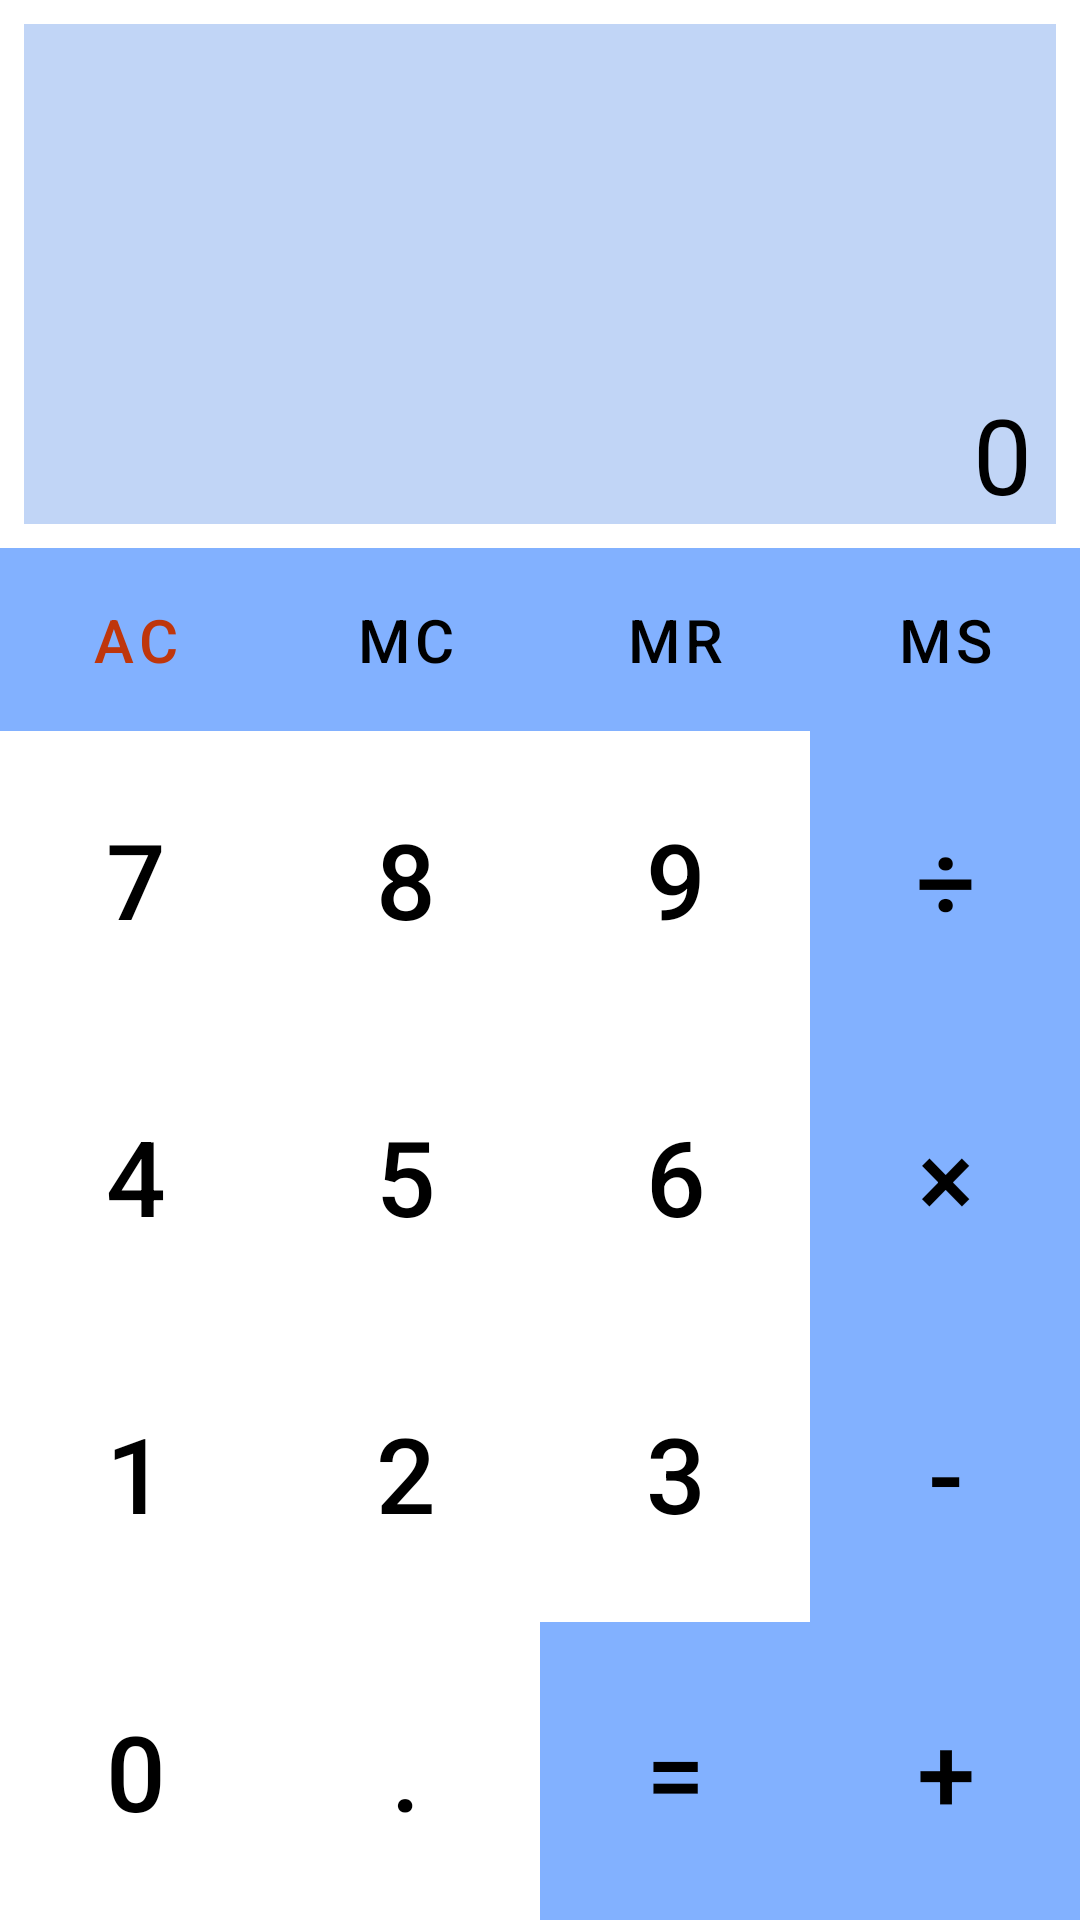

Reconstruct the res/layout file that produces this screen, plus the resources it refers to.
<!-- AndroidManifest.xml: application theme Theme.Calc -->
<!-- res/layout/activity_main.xml -->
<?xml version="1.0" encoding="utf-8"?>
<TableLayout xmlns:android="http://schemas.android.com/apk/res/android"
    xmlns:app="http://schemas.android.com/apk/res-auto"
    xmlns:tools="http://schemas.android.com/tools"
    android:layout_width="match_parent"
    android:layout_height="match_parent"
    android:stretchColumns="*"
    tools:context=".MainActivity">

    <TableRow>

        <TableLayout
            android:layout_width="match_parent"
            android:layout_height="wrap_content"
            android:layout_margin="@dimen/standard_margin_padding"
            android:layout_span="4"
            android:background="@color/screen_color">

            <TableRow>

                <com.google.android.material.textview.MaterialTextView
                    android:id="@+id/text_field_memory"
                    android:layout_height="match_parent"
                    android:gravity="top"
                    android:textColor="@color/black"
                    android:textSize="@dimen/text_size_memory" />

                <com.google.android.material.textview.MaterialTextView
                    android:id="@+id/text_field_history"
                    android:layout_height="@dimen/screen_height_portrait"
                    android:layout_weight="1"
                    android:gravity="bottom|end"
                    android:paddingStart="@dimen/standard_margin_padding"
                    android:paddingEnd="@dimen/standard_margin_padding"
                    android:textColor="@color/black"
                    android:textSize="@dimen/text_size_history" />
            </TableRow>

            <TableRow>

                <com.google.android.material.textview.MaterialTextView
                    android:id="@+id/text_field_input"
                    android:layout_height="wrap_content"
                    android:layout_weight="1"
                    android:gravity="end"
                    android:inputType="numberDecimal|numberSigned"
                    android:paddingStart="@dimen/standard_margin_padding"
                    android:paddingEnd="@dimen/standard_margin_padding"
                    android:text="@string/calc_screen_init_value"
                    android:textColor="@color/black"
                    android:textSize="@dimen/text_size_input" />
            </TableRow>
        </TableLayout>


    </TableRow>

    <TableRow android:layout_weight="0.3">

        <com.google.android.material.button.MaterialButton
            android:id="@+id/key_AC"
            style="@style/my_button_operation.small_button"
            android:text="@string/key_AC"
            android:textColor="@color/text_color_AC_button" />

        <com.google.android.material.button.MaterialButton
            android:id="@+id/key_MC"
            style="@style/my_button_operation.small_button"
            android:text="@string/key_MC" />

        <com.google.android.material.button.MaterialButton
            android:id="@+id/key_MR"
            style="@style/my_button_operation.small_button"
            android:text="@string/key_MR" />

        <com.google.android.material.button.MaterialButton
            android:id="@+id/key_MS"
            style="@style/my_button_operation.small_button"
            android:text="@string/key_MS" />
    </TableRow>

    <TableRow android:layout_weight="1">

        <com.google.android.material.button.MaterialButton
            android:id="@+id/key_7"
            style="@style/my_button"
            android:text="@string/key_7" />

        <com.google.android.material.button.MaterialButton
            android:id="@+id/key_8"
            style="@style/my_button"
            android:text="@string/key_8" />

        <com.google.android.material.button.MaterialButton
            android:id="@+id/key_9"
            style="@style/my_button"
            android:text="@string/key_9" />

        <com.google.android.material.button.MaterialButton
            android:id="@+id/key_divide"
            style="@style/my_button_operation"
            android:text="@string/key_divide" />
    </TableRow>

    <TableRow android:layout_weight="1">

        <com.google.android.material.button.MaterialButton
            android:id="@+id/key_4"
            style="@style/my_button"
            android:text="@string/key_4" />

        <com.google.android.material.button.MaterialButton
            android:id="@+id/key_5"
            style="@style/my_button"
            android:text="@string/key_5" />

        <com.google.android.material.button.MaterialButton
            android:id="@+id/key_6"
            style="@style/my_button"
            android:text="@string/key_6" />

        <com.google.android.material.button.MaterialButton
            android:id="@+id/key_production"
            style="@style/my_button_operation"
            android:text="@string/key_production" />
    </TableRow>

    <TableRow android:layout_weight="1">

        <com.google.android.material.button.MaterialButton
            android:id="@+id/key_1"
            style="@style/my_button"
            android:text="@string/key_1" />

        <com.google.android.material.button.MaterialButton
            android:id="@+id/key_2"
            style="@style/my_button"
            android:text="@string/key_2" />

        <com.google.android.material.button.MaterialButton
            android:id="@+id/key_3"
            style="@style/my_button"
            android:text="@string/key_3" />

        <com.google.android.material.button.MaterialButton
            android:id="@+id/key_minus"
            style="@style/my_button_operation"
            android:text="@string/key_minus" />
    </TableRow>

    <TableRow android:layout_weight="1">

        <com.google.android.material.button.MaterialButton
            android:id="@+id/key_0"
            style="@style/my_button"
            android:text="@string/key_0" />

        <com.google.android.material.button.MaterialButton
            android:id="@+id/key_dot"
            style="@style/my_button"
            android:text="@string/key_dot" />

        <com.google.android.material.button.MaterialButton
            android:id="@+id/key_equal"
            style="@style/my_button_operation"
            android:text="@string/key_equal" />

        <com.google.android.material.button.MaterialButton
            android:id="@+id/key_plus"
            style="@style/my_button_operation"
            android:text="@string/key_plus" />
    </TableRow>

</TableLayout>
<!-- resources referenced by this layout -->
<resources>
  <color name="black">#FF000000</color>
  <color name="screen_color">#C1D5F6</color>
  <color name="text_color_AC_button">#BF360C</color>
  <dimen name="screen_height_portrait">120dp</dimen>
  <dimen name="standard_margin_padding">8dp</dimen>
  <dimen name="text_size_history">20dp</dimen>
  <dimen name="text_size_input">35dp</dimen>
  <dimen name="text_size_memory">16dp</dimen>
  <string name="calc_screen_init_value">0</string>
  <string name="key_0">0</string>
  <string name="key_1">1</string>
  <string name="key_2">2</string>
  <string name="key_3">3</string>
  <string name="key_4">4</string>
  <string name="key_5">5</string>
  <string name="key_6">6</string>
  <string name="key_7">7</string>
  <string name="key_8">8</string>
  <string name="key_9">9</string>
  <string name="key_AC">AC</string>
  <string name="key_MC">MC</string>
  <string name="key_MR">MR</string>
  <string name="key_MS">MS</string>
  <string name="key_divide">÷</string>
  <string name="key_dot">.</string>
  <string name="key_equal">=</string>
  <string name="key_minus">-</string>
  <string name="key_plus">+</string>
  <string name="key_production">×</string>
  <style name="my_button" parent="Widget.MaterialComponents.Button">
          <item name="cornerRadius">0dp</item>
          <item name="android:insetTop">0dp</item>
          <item name="android:insetBottom">0dp</item>
          <item name="android:layout_weight">1</item>
          <item name="android:layout_height">match_parent</item>
          <item name="backgroundTint">@color/white</item>
          <item name="rippleColor">#82B1FF</item>
          <item name="android:textColor">@color/black</item>
          <item name="android:textSize">35sp</item>
          <item name="alpha">0.7</item>
      </style>
  <style name="my_button_operation" parent="my_button">
          <item name="backgroundTint">@color/service_button_color</item>
          <item name="rippleColor">@color/white</item>
      </style>
  <style name="my_button_operation.small_button">
          <item name="android:textSize">@dimen/text_size_small_button</item>
      </style>
  <style name="Theme.Calc" parent="Theme.MaterialComponents.DayNight.DarkActionBar">
          
          <item name="colorPrimary">@color/purple_500</item>
          <item name="colorPrimaryVariant">@color/purple_700</item>
          <item name="colorOnPrimary">@color/white</item>
          
          <item name="colorSecondary">@color/teal_200</item>
          <item name="colorSecondaryVariant">@color/teal_700</item>
          <item name="colorOnSecondary">@color/black</item>
          
          <item name="android:statusBarColor" tools:targetApi="l">?attr/colorPrimaryVariant</item>
          
      </style>
  <color name="white">#FFFFFFFF</color>
  <color name="service_button_color">#82B1FF</color>
  <dimen name="text_size_small_button">20dp</dimen>
  <color name="purple_500">#FF6200EE</color>
  <color name="purple_700">#FF3700B3</color>
  <color name="teal_200">#FF03DAC5</color>
  <color name="teal_700">#FF018786</color>
</resources>
